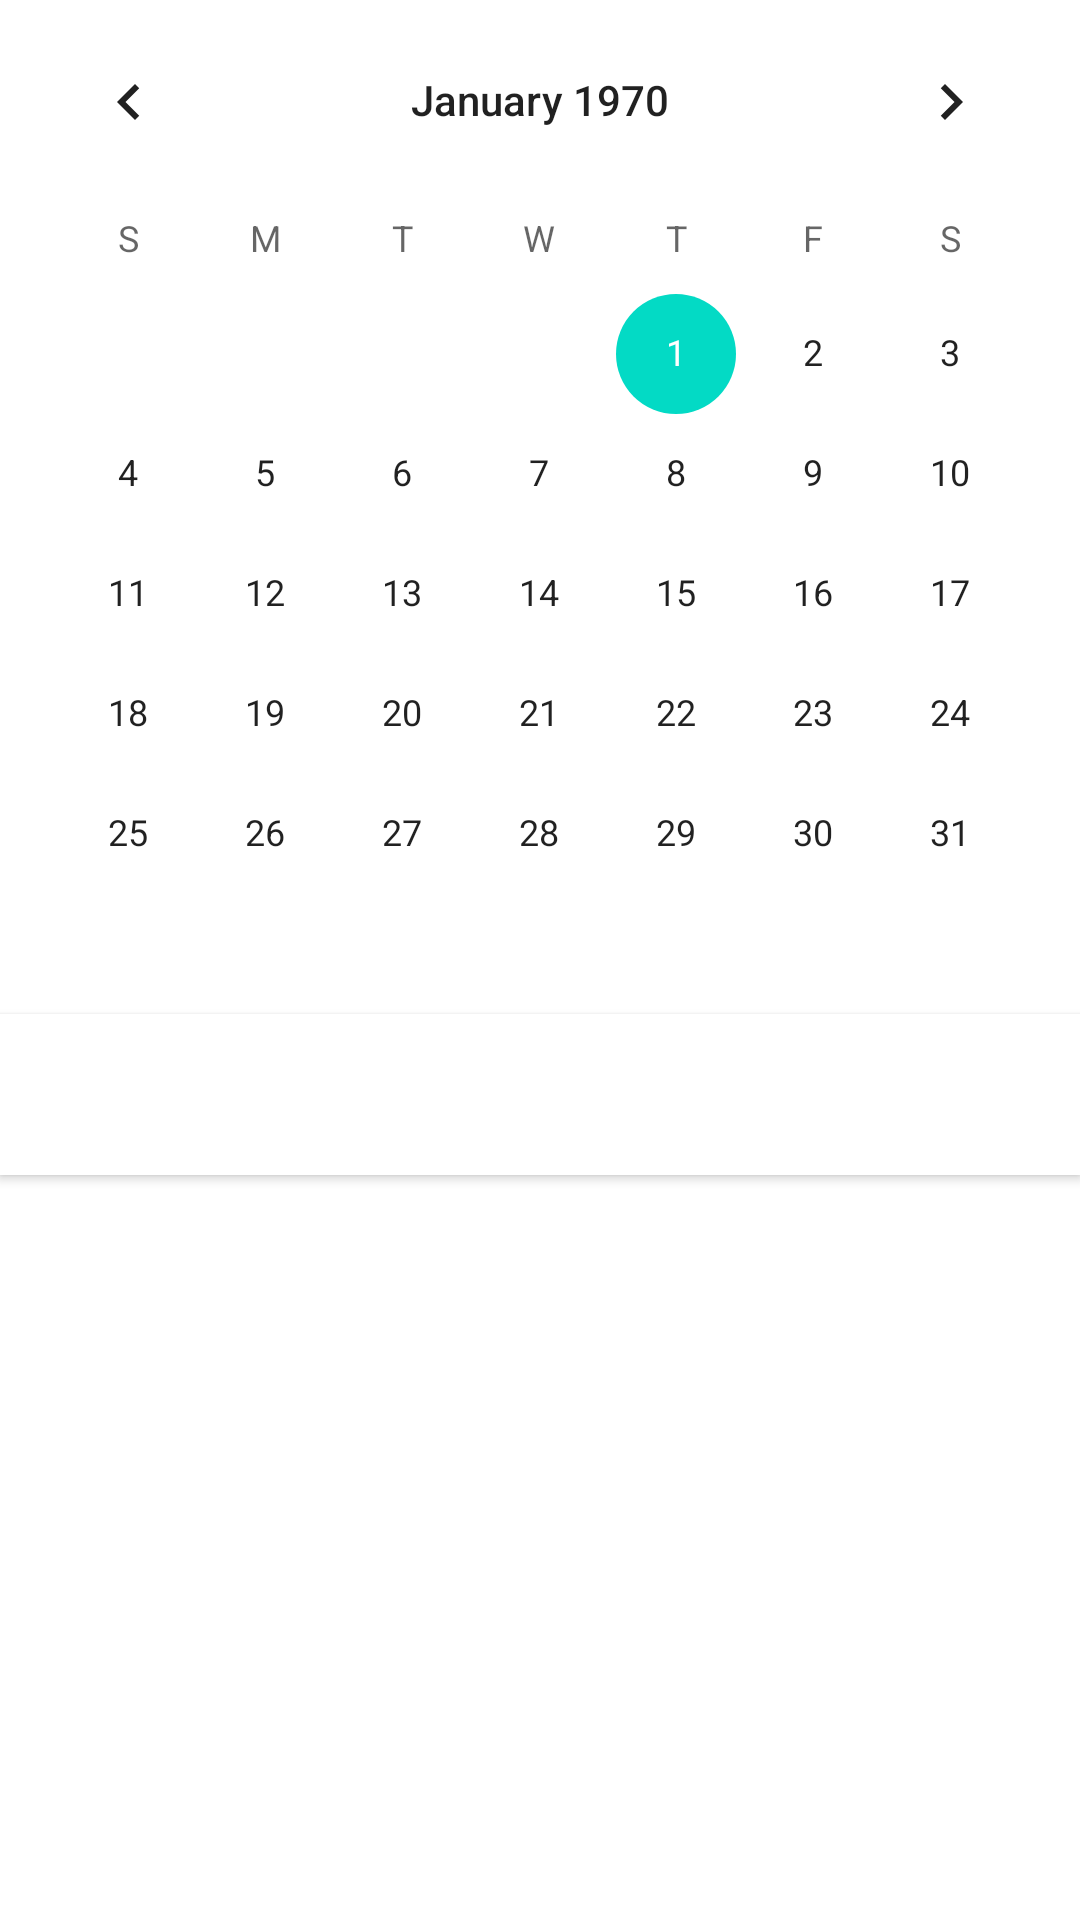

This screen was rendered from an Android layout file. Write that file and the resources it references.
<!-- AndroidManifest.xml: application theme Theme.WorkShift -->
<!-- res/layout/fragment_calendar_preview.xml -->
<?xml version="1.0" encoding="utf-8"?>
<LinearLayout
    xmlns:android="http://schemas.android.com/apk/res/android"
    android:layout_width="match_parent"
    android:layout_height="match_parent"
    android:orientation="vertical">

    <CalendarView
        android:id="@+id/calendar_view"
        android:layout_width="match_parent"
        android:layout_height="wrap_content"
        android:background="?attr/colorSurface"/>

    <TextView
        android:id="@+id/text_selected_day"
        android:layout_width="match_parent"
        android:layout_height="wrap_content"
        android:padding="16dp"
        android:textAlignment="center"
        android:textAppearance="?attr/textAppearanceBody1"
        android:textColor="?attr/colorPrimary"
        android:background="?attr/colorSurface"
        android:elevation="2dp"/>

</LinearLayout>
<!-- resources referenced by this layout -->
<resources>
  <style name="Theme.WorkShift" parent="Theme.MaterialComponents.DayNight.NoActionBar">
          
          <item name="colorPrimary">@color/purple_500</item>
          <item name="colorPrimaryVariant">@color/purple_700</item>
          <item name="colorOnPrimary">@color/white</item>
          
          <item name="colorSecondary">@color/teal_200</item>
          <item name="colorSecondaryVariant">@color/teal_700</item>
          <item name="colorOnSecondary">@color/black</item>
          
          <item name="android:statusBarColor">?attr/colorPrimaryVariant</item>
          
          <item name="android:windowLightStatusBar">false</item>
          <item name="android:windowBackground">@color/white</item>
          <item name="android:colorBackground">@color/white</item>
      </style>
  <color name="purple_500">#FF6200EE</color>
  <color name="purple_700">#FF3700B3</color>
  <color name="white">#FFFFFFFF</color>
  <color name="teal_200">#FF03DAC5</color>
  <color name="teal_700">#FF018786</color>
  <color name="black">#FF000000</color>
</resources>
